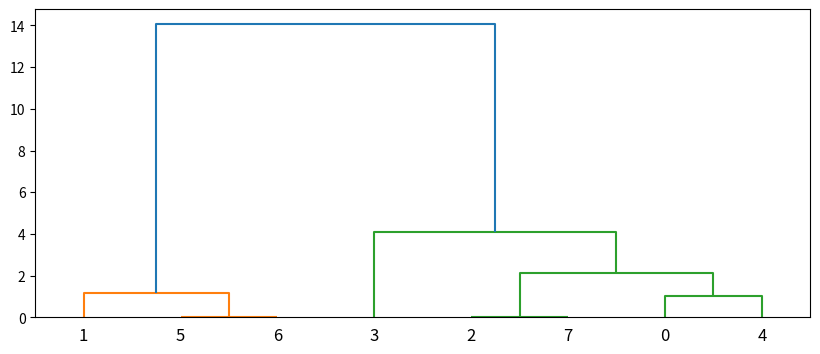

Here is the Python script that generated this plot:
# Standard imports.
import numpy as np
from matplotlib import pyplot as plt
from scipy import stats
from scipy.cluster.hierarchy import dendrogram, linkage
from scipy.spatial.distance import squareform

# Supplied functions.
def NVariables(x):
    '''
    Find the number of variables in the input.

    @param X: List. A 2D array of samples. 
        Size of (number of periods, number of variables).

    '''
    x = np.array(x)
    return np.size(x, 1)

''' 

###### For now doesn't need

def TPeriods(x):
    Find the number of samples in the input.

    @param X: List. A 2D array of samples. 
        Size of (number of periods, number of variables).

    return len(x)

'''

def findCovMat(x):
    pass

def findCorrMat(x):
    N = NVariables(x)
    x = np.array(x)
    corr_mat = np.ones((N,N))
    for i in range(N - 1):
        for j in range(i + 1, N):
            rho, _ = stats.pearsonr(x[:, i], x[:, j])
            corr_mat[i,j], corr_mat[j,i] = rho, rho
    return corr_mat

def findDistMat(x):
    x = np.array(x)
    dist_mat = np.sqrt(1 / 2 * (1 - x))
    return dist_mat

'''
### May used later, Euclidean distance is one available metrics
### in the linkage function in scipy.cluster.hierarchy.

def findEuclideanDistMat(D):
    euclidean_dist_mat = D
    for i in range(len(D) - 1):
        for j in range(i + 1, len(D)):
            d_i_j = np.sqrt(sum(np.power(D[:, i] - D[:, j], 2)))
            euclidean_dist_mat[i,j], euclidean_dist_mat[j,i] = d_i,j, d_i,j
    return euclidean_dist_mat
'''

class HierarchicalRiskParity():
    '''
    A class that contains implementation of 
        Hierarchical Risk Parity algorithm.

    Attributes:
    ----------

    Methods:
    -------

    '''
    def __init__(self):
        self.link = None

    def getSerial(self, link, N, curr_idx):
        if curr_idx < N:
            return [curr_idx]
        else:
            left = int(link[curr_idx - N, 0]) 
            right = int(link[curr_idx - N, 1])
            return (self.getSerial(link, N, left) + self.getSerial(link, N, right))

    def stageOne(self, dist_mat, method='single'):
        # Dense the distance matrix, so won't raise an error.
        densed_dist_mat = squareform(dist_mat)
        link = linkage(densed_dist_mat, method = method)
        self.link = link

    def stageTwo(self, dist_mat):
        N = NVariables(dist_mat)
        order = self.getSerial(self.link, N, N + N - 2)
        serial_matrix = np.zeros((N, N))
        a, b = np.triu_indices(N, k = 1)
        serial_matrix[a, b] = dist_mat[[order[i] for i in a], 
                                            [order[j] for j in b]]
        serial_matrix[b, a] = serial_matrix[a, b]
        return serial_matrix, order

    def stageThree(self, covariances, order):
        weights = np.ones((1, len(order)))
        clustered_alphas = [order]

        while len(clustered_alphas) > 0:
            # Devide the current 
            clustered_alphas = [cluster[start:end] for cluster in clustered_alphas
                                for start, end in ((0, len(cluster) // 2),
                                                (len(cluster) // 2, len(cluster)))
                                if len(cluster) > 1]
                                
            for subcluster in range(0, len(clustered_alphas), 2):
                left_cluster = clustered_alphas[subcluster]
                right_cluster = clustered_alphas[subcluster + 1]

                left_subcovar = covariances[left_cluster].loc[left_cluster]
                inv_diag = 1 / np.diag(left_subcovar.values)
                parity_w = inv_diag * (1 / np.sum(inv_diag))
                left_cluster_var = np.dot(parity_w, np.dot(left_subcovar, parity_w))

                right_subcovar = covariances[right_cluster].loc[right_cluster]
                inv_diag = 1 / np.diag(right_subcovar.values)
                parity_w = inv_diag * (1 / np.sum(inv_diag))
                right_cluster_var = np.dot(parity_w, np.dot(right_subcovar, parity_w))

                alloc_factor = 1 - left_cluster_var / (left_cluster_var + right_cluster_var)

                weights[left_cluster] *= alloc_factor
                weights[right_cluster] *= 1 - alloc_factor
                
        return weights

    def plotLink(self):
        fig = plt.figure(figsize = (25,10))
        dn = dendrogram(self.link)
        plt.show()

def main():
    x = [[i] for i in [2,8,0,4,1,9,9,0]]
    link = linkage(x, 'ward')
    print(x)
    print(link)
    fig = plt.figure(figsize = (10,4))
    dn = dendrogram(link)
    plt.show()

if __name__ == "__main__":
    main()